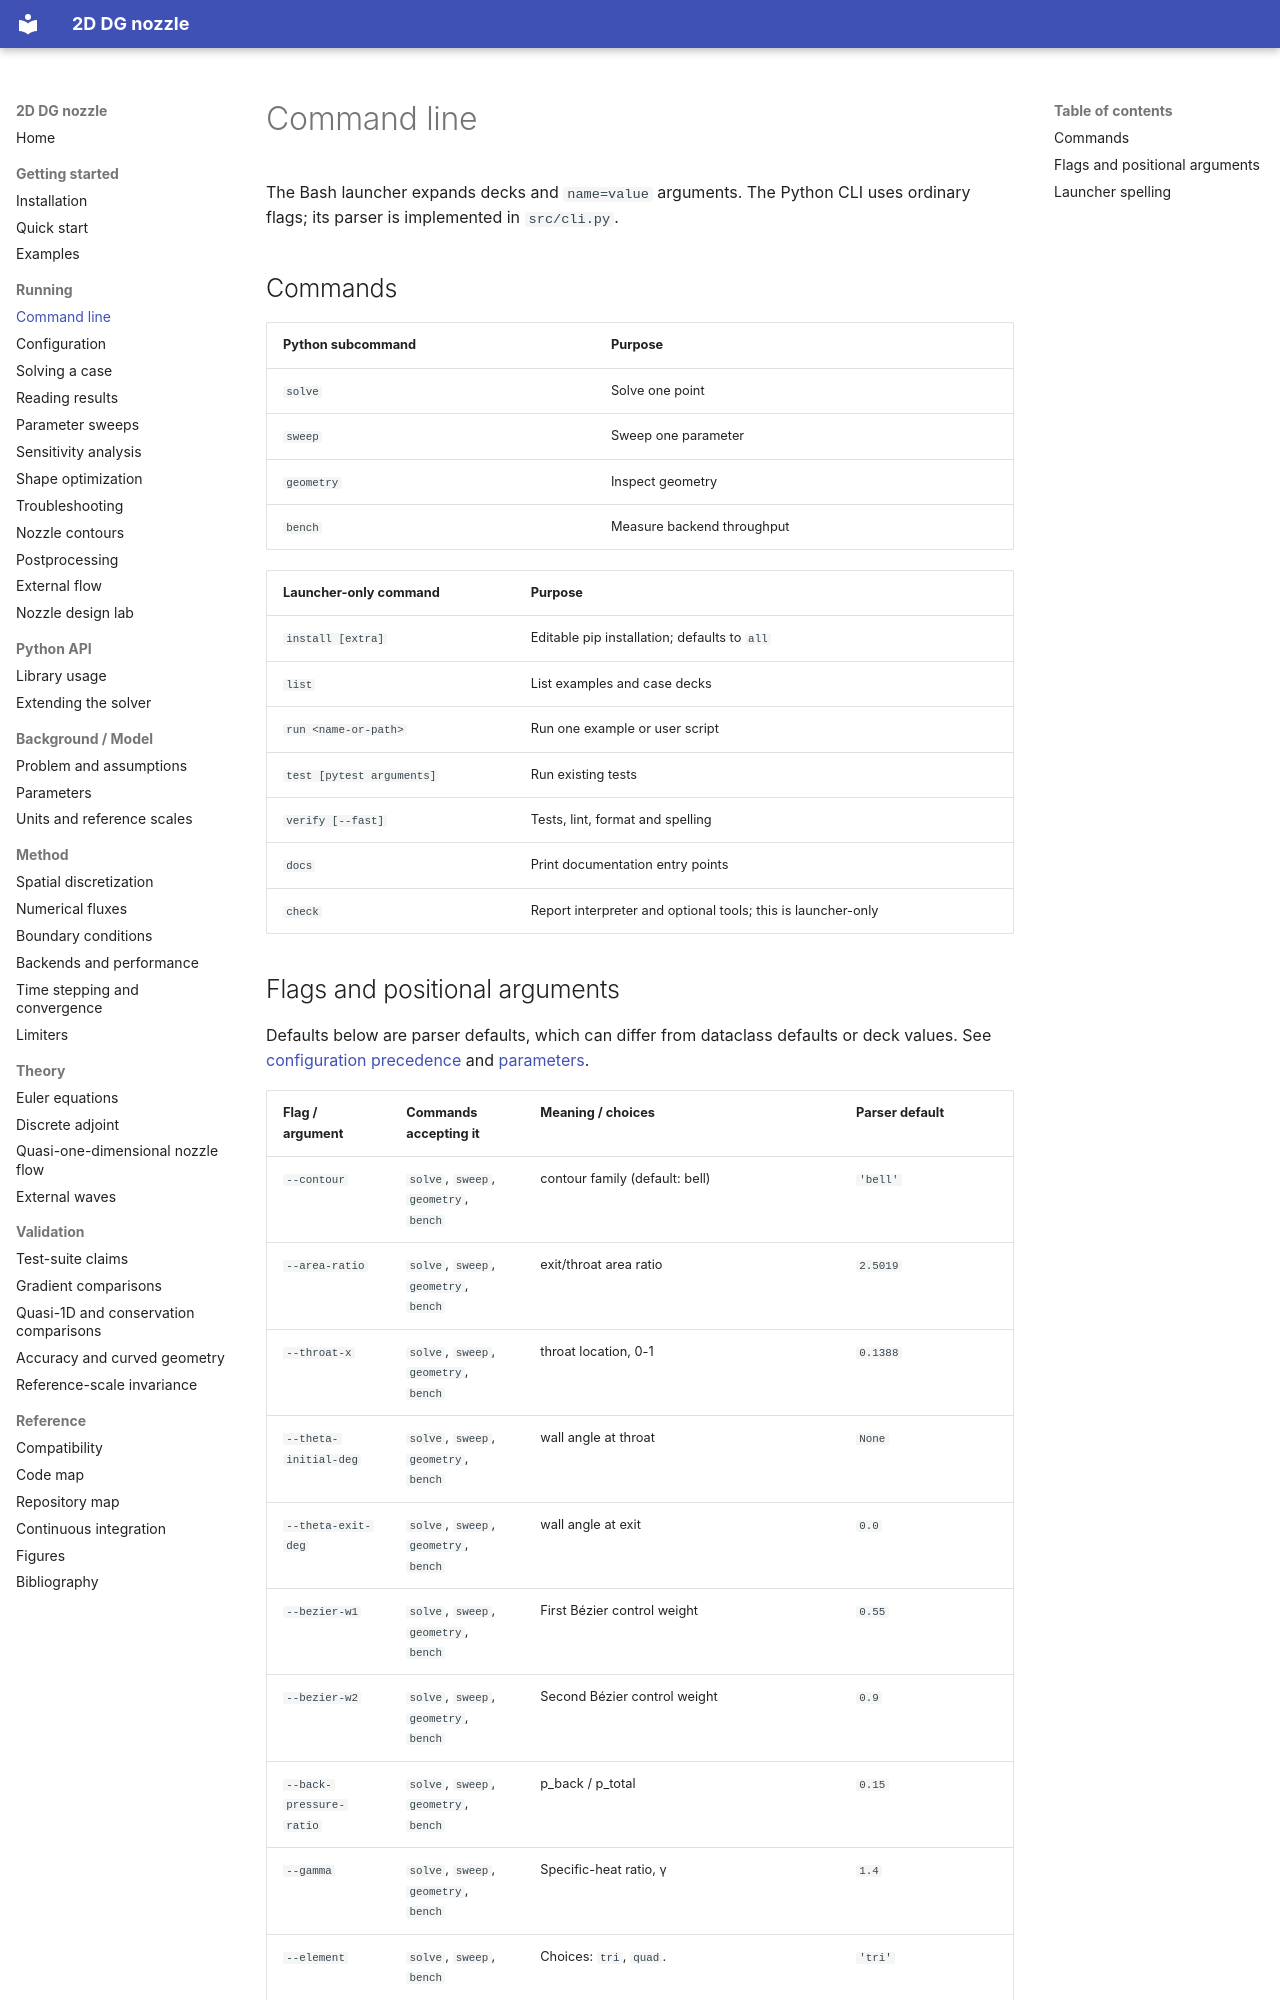

repository: mrodrig6/2D_nozzle · page: running/command-line/index.html · generator: mkdocs

# Command line

The Bash launcher expands decks and `name=value` arguments. The Python CLI uses ordinary flags; its parser is implemented in `src/cli.py`.

## Commands

| Python subcommand | Purpose |
|---|---|
| `solve` | Solve one point |
| `sweep` | Sweep one parameter |
| `geometry` | Inspect geometry |
| `bench` | Measure backend throughput |

| Launcher-only command | Purpose |
|---|---|
| `install [extra]` | Editable pip installation; defaults to `all` |
| `list` | List examples and case decks |
| `run <name-or-path>` | Run one example or user script |
| `test [pytest arguments]` | Run existing tests |
| `verify [--fast]` | Tests, lint, format and spelling |
| `docs` | Print documentation entry points |
| `check` | Report interpreter and optional tools; this is launcher-only |
